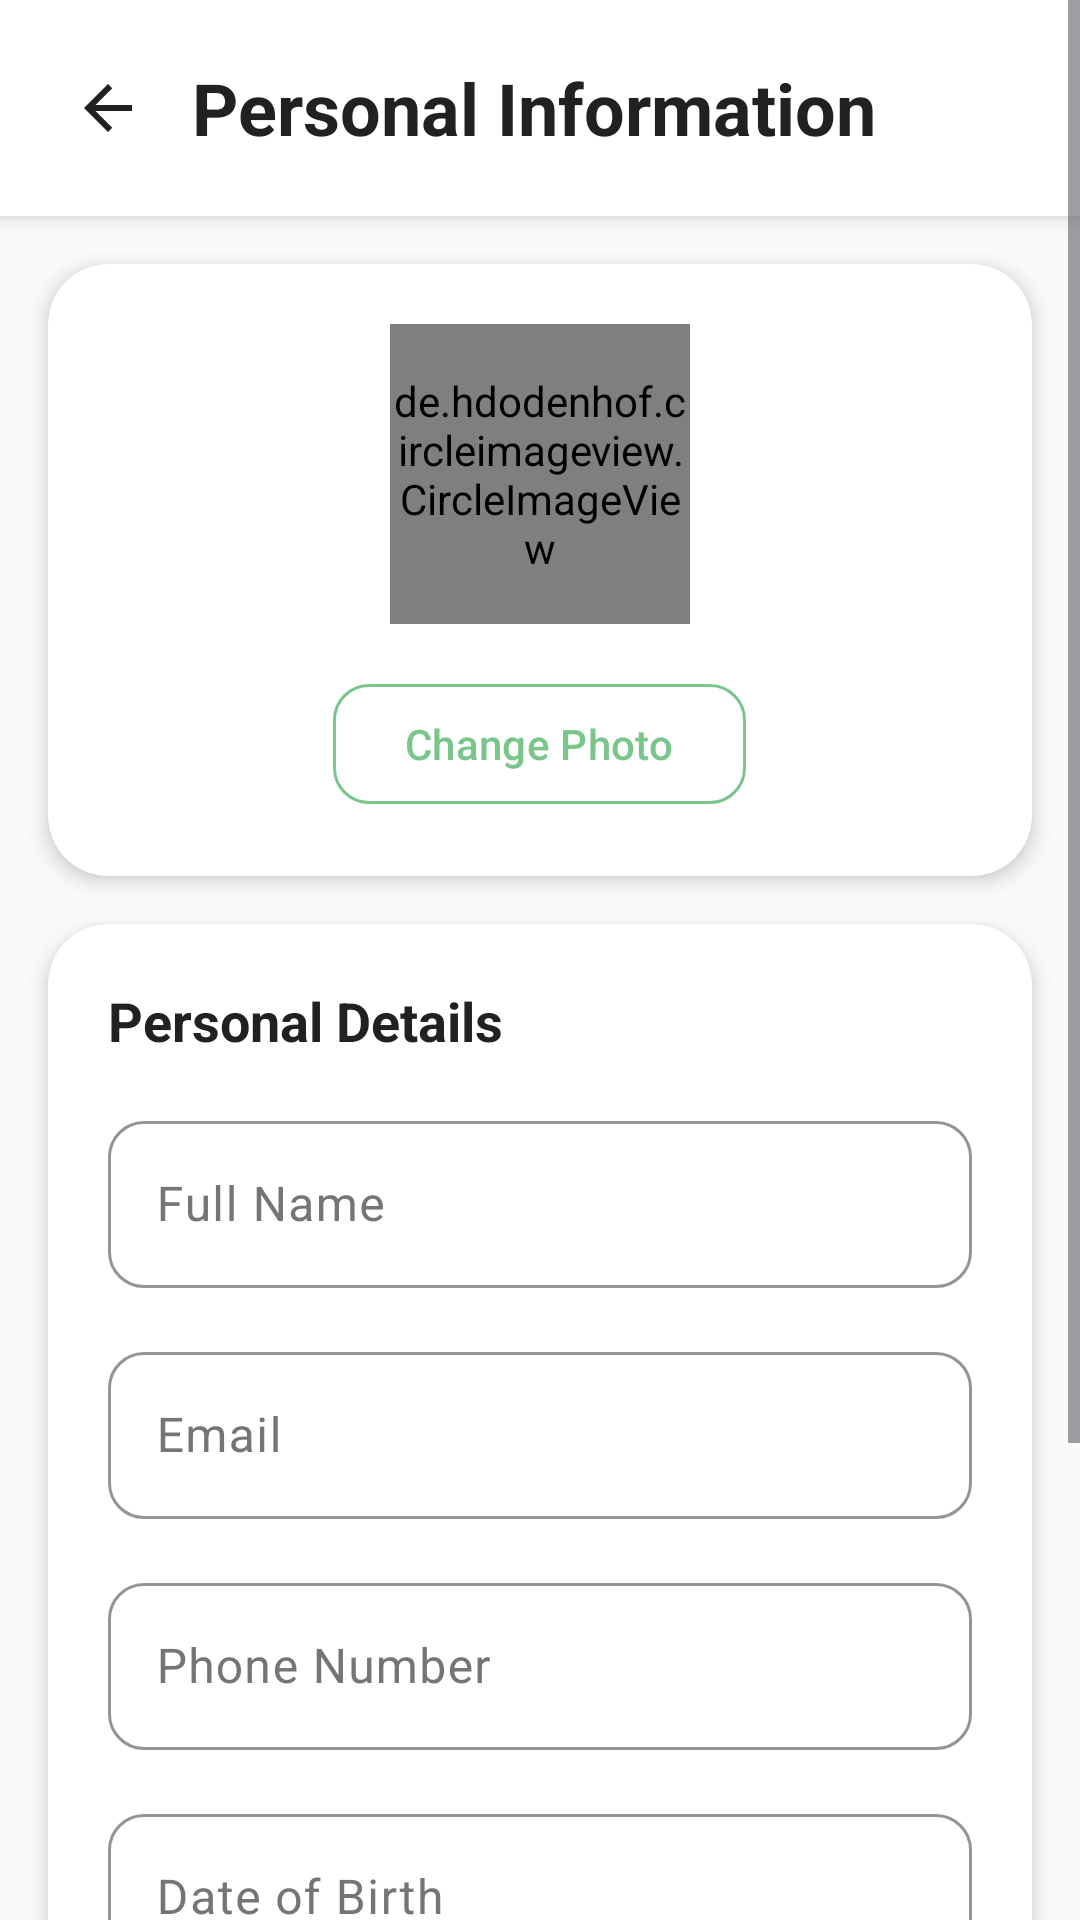

This screen was rendered from an Android layout file. Write that file and the resources it references.
<!-- AndroidManifest.xml: application theme Theme.EcoStayApp -->
<!-- res/layout/activity_personal_info.xml -->
<?xml version="1.0" encoding="utf-8"?>
<ScrollView xmlns:android="http://schemas.android.com/apk/res/android"
    xmlns:app="http://schemas.android.com/apk/res-auto"
    android:layout_width="match_parent"
    android:layout_height="match_parent"
    android:background="@color/background_light">

    <LinearLayout
        android:layout_width="match_parent"
        android:layout_height="wrap_content"
        android:orientation="vertical">

        
        <LinearLayout
            android:layout_width="match_parent"
            android:layout_height="wrap_content"
            android:orientation="horizontal"
            android:gravity="center_vertical"
            android:padding="16dp"
            android:background="@color/background_white"
            android:elevation="4dp">

            <ImageView
                android:id="@+id/btnBack"
                android:layout_width="40dp"
                android:layout_height="40dp"
                android:src="@drawable/ic_back_arrow"
                android:tint="@color/text_primary"
                android:background="?attr/selectableItemBackgroundBorderless"
                android:padding="8dp"
                android:clickable="true"
                android:focusable="true"
                android:contentDescription="Back" />

            <TextView
                android:layout_width="0dp"
                android:layout_height="wrap_content"
                android:layout_weight="1"
                android:text="Personal Information"
                android:textSize="24sp"
                android:textStyle="bold"
                android:textColor="@color/text_primary"
                android:layout_marginStart="8dp" />

        </LinearLayout>

        
        <androidx.cardview.widget.CardView
            android:layout_width="match_parent"
            android:layout_height="wrap_content"
            android:layout_margin="16dp"
            app:cardCornerRadius="20dp"
            app:cardElevation="4dp">

            <LinearLayout
                android:layout_width="match_parent"
                android:layout_height="wrap_content"
                android:orientation="vertical"
                android:padding="20dp"
                android:gravity="center">

                <de.hdodenhof.circleimageview.CircleImageView
                    android:id="@+id/imageViewProfile"
                    android:layout_width="100dp"
                    android:layout_height="100dp"
                    android:src="@drawable/ic_profile"
                    app:civ_border_width="3dp"
                    app:civ_border_color="@color/primary_color"
                    android:layout_marginBottom="16dp" />

                <Button
                    android:id="@+id/btnChangePhoto"
                    style="@style/EcoButtonOutlined"
                    android:layout_width="wrap_content"
                    android:layout_height="48dp"
                    android:text="Change Photo"
                    android:textSize="14sp" />

            </LinearLayout>

        </androidx.cardview.widget.CardView>

        
        <androidx.cardview.widget.CardView
            android:layout_width="match_parent"
            android:layout_height="wrap_content"
            android:layout_marginHorizontal="16dp"
            android:layout_marginBottom="16dp"
            app:cardCornerRadius="20dp"
            app:cardElevation="4dp">

            <LinearLayout
                android:layout_width="match_parent"
                android:layout_height="wrap_content"
                android:orientation="vertical"
                android:padding="20dp">

                <TextView
                    android:layout_width="wrap_content"
                    android:layout_height="wrap_content"
                    android:text="Personal Details"
                    android:textSize="18sp"
                    android:textStyle="bold"
                    android:textColor="@color/text_primary"
                    android:layout_marginBottom="16dp" />

                
                <com.google.android.material.textfield.TextInputLayout
                    android:layout_width="match_parent"
                    android:layout_height="wrap_content"
                    style="@style/EcoInputField"
                    android:layout_marginBottom="16dp">

                    <com.google.android.material.textfield.TextInputEditText
                        android:id="@+id/edtFullName"
                        android:layout_width="match_parent"
                        android:layout_height="wrap_content"
                        android:hint="Full Name"
                        android:inputType="textPersonName" />

                </com.google.android.material.textfield.TextInputLayout>

                
                <com.google.android.material.textfield.TextInputLayout
                    android:layout_width="match_parent"
                    android:layout_height="wrap_content"
                    style="@style/EcoInputField"
                    android:layout_marginBottom="16dp">

                    <com.google.android.material.textfield.TextInputEditText
                        android:id="@+id/edtEmail"
                        android:layout_width="match_parent"
                        android:layout_height="wrap_content"
                        android:hint="Email"
                        android:inputType="textEmailAddress"
                        android:enabled="false" />

                </com.google.android.material.textfield.TextInputLayout>

                
                <com.google.android.material.textfield.TextInputLayout
                    android:layout_width="match_parent"
                    android:layout_height="wrap_content"
                    style="@style/EcoInputField"
                    android:layout_marginBottom="16dp">

                    <com.google.android.material.textfield.TextInputEditText
                        android:id="@+id/edtPhoneNumber"
                        android:layout_width="match_parent"
                        android:layout_height="wrap_content"
                        android:hint="Phone Number"
                        android:inputType="phone" />

                </com.google.android.material.textfield.TextInputLayout>

                
                <com.google.android.material.textfield.TextInputLayout
                    android:layout_width="match_parent"
                    android:layout_height="wrap_content"
                    style="@style/EcoInputField"
                    android:layout_marginBottom="16dp">

                    <com.google.android.material.textfield.TextInputEditText
                        android:id="@+id/edtDateOfBirth"
                        android:layout_width="match_parent"
                        android:layout_height="wrap_content"
                        android:hint="Date of Birth"
                        android:inputType="date"
                        android:focusable="false"
                        android:clickable="true" />

                </com.google.android.material.textfield.TextInputLayout>

                
                <com.google.android.material.textfield.TextInputLayout
                    android:layout_width="match_parent"
                    android:layout_height="wrap_content"
                    style="@style/Widget.MaterialComponents.TextInputLayout.OutlinedBox.ExposedDropdownMenu"
                    android:layout_marginBottom="24dp">

                    <AutoCompleteTextView
                        android:id="@+id/spinnerGender"
                        android:layout_width="match_parent"
                        android:layout_height="wrap_content"
                        android:hint="Gender"
                        android:inputType="none"
                        android:textSize="16sp"
                        android:padding="16dp" />

                </com.google.android.material.textfield.TextInputLayout>

                
                <Button
                    android:id="@+id/btnSaveChanges"
                    style="@style/EcoButton"
                    android:layout_width="match_parent"
                    android:layout_height="56dp"
                    android:text="Save Changes"
                    android:textSize="16sp"
                    android:textStyle="bold" />

            </LinearLayout>

        </androidx.cardview.widget.CardView>

        
        <ProgressBar
            android:id="@+id/progressBar"
            android:layout_width="wrap_content"
            android:layout_height="wrap_content"
            android:layout_gravity="center"
            android:layout_marginVertical="16dp"
            android:visibility="gone" />

    </LinearLayout>

</ScrollView>
<!-- resources referenced by this layout -->
<resources>
  <color name="background_light">#FAFAFA</color>
  <color name="background_white">#FFFFFF</color>
  <color name="primary_color">#7AC58A</color>
  <color name="text_primary">#212121</color>
  <!-- drawable ic_back_arrow (drawable) -->
  <?xml version="1.0" encoding="utf-8"?>
  <vector xmlns:android="http://schemas.android.com/apk/res/android"
      android:width="24dp"
      android:height="24dp"
      android:viewportWidth="24"
      android:viewportHeight="24">
      
      <path
          android:fillColor="#000000"
          android:pathData="M20,11H7.83l5.59,-5.59L12,4l-8,8 8,8 1.41,-1.41L7.83,13H20v-2z" />
  </vector>
  <!-- drawable ic_profile (drawable) -->
  <?xml version="1.0" encoding="utf-8"?>
  <vector xmlns:android="http://schemas.android.com/apk/res/android"
      android:width="24dp"
      android:height="24dp"
      android:viewportWidth="24"
      android:viewportHeight="24">
      
      <path
          android:fillColor="@color/text_secondary"
          android:pathData="M12,12c2.21,0 4,-1.79 4,-4s-1.79,-4 -4,-4 -4,1.79 -4,4 1.79,4 4,4zM12,14c-2.67,0 -8,1.34 -8,4v2h16v-2c0,-2.66 -5.33,-4 -8,-4z" />
          
  </vector>
  <style name="EcoButton" parent="Widget.Material3.Button">
          <item name="backgroundTint">@color/primary_color</item>
          <item name="android:textColor">@color/white</item>
          <item name="cornerRadius">12dp</item>
          <item name="android:textSize">16sp</item>
          <item name="android:textStyle">bold</item>
          <item name="android:textAllCaps">false</item>
      </style>
  <style name="EcoButtonOutlined" parent="Widget.Material3.Button.OutlinedButton">
          <item name="strokeColor">@color/primary_color</item>
          <item name="android:textColor">@color/primary_color</item>
          <item name="cornerRadius">12dp</item>
          <item name="android:textSize">16sp</item>
          <item name="android:textAllCaps">false</item>
      </style>
  <style name="EcoInputField" parent="Widget.Material3.TextInputLayout.OutlinedBox">
          <item name="boxStrokeColor">@color/divider_color</item>
          <item name="hintTextColor">@color/text_secondary</item>
          <item name="android:textColorHint">@color/text_secondary</item>
          <item name="boxCornerRadiusTopStart">12dp</item>
          <item name="boxCornerRadiusTopEnd">12dp</item>
          <item name="boxCornerRadiusBottomStart">12dp</item>
          <item name="boxCornerRadiusBottomEnd">12dp</item>
      </style>
  <style name="Theme.EcoStayApp" parent="Base.Theme.EcoStayApp" />
  <color name="text_secondary">#757575</color>
  <color name="white">#FFFFFFFF</color>
  <color name="divider_color">#E0E0E0</color>
  <style name="Base.Theme.EcoStayApp" parent="Theme.Material3.DayNight.NoActionBar">
          <item name="colorPrimary">@color/primary_color</item>
          <item name="colorPrimaryVariant">@color/primary_dark</item>
          <item name="colorOnPrimary">@color/white</item>
          <item name="colorSecondary">@color/accent_color</item>
          <item name="colorOnSecondary">@color/white</item>
          <item name="android:colorBackground">@color/background_white</item>
          <item name="colorOnBackground">@color/text_primary</item>
          <item name="colorSurface">@color/background_white</item>
          <item name="colorOnSurface">@color/text_primary</item>
          <item name="colorError">@color/error_color</item>
          <item name="colorOnError">@color/white</item>
      </style>
  <color name="primary_dark">#5A9B6B</color>
  <color name="accent_color">#7AC58A</color>
  <color name="error_color">#F44336</color>
</resources>
